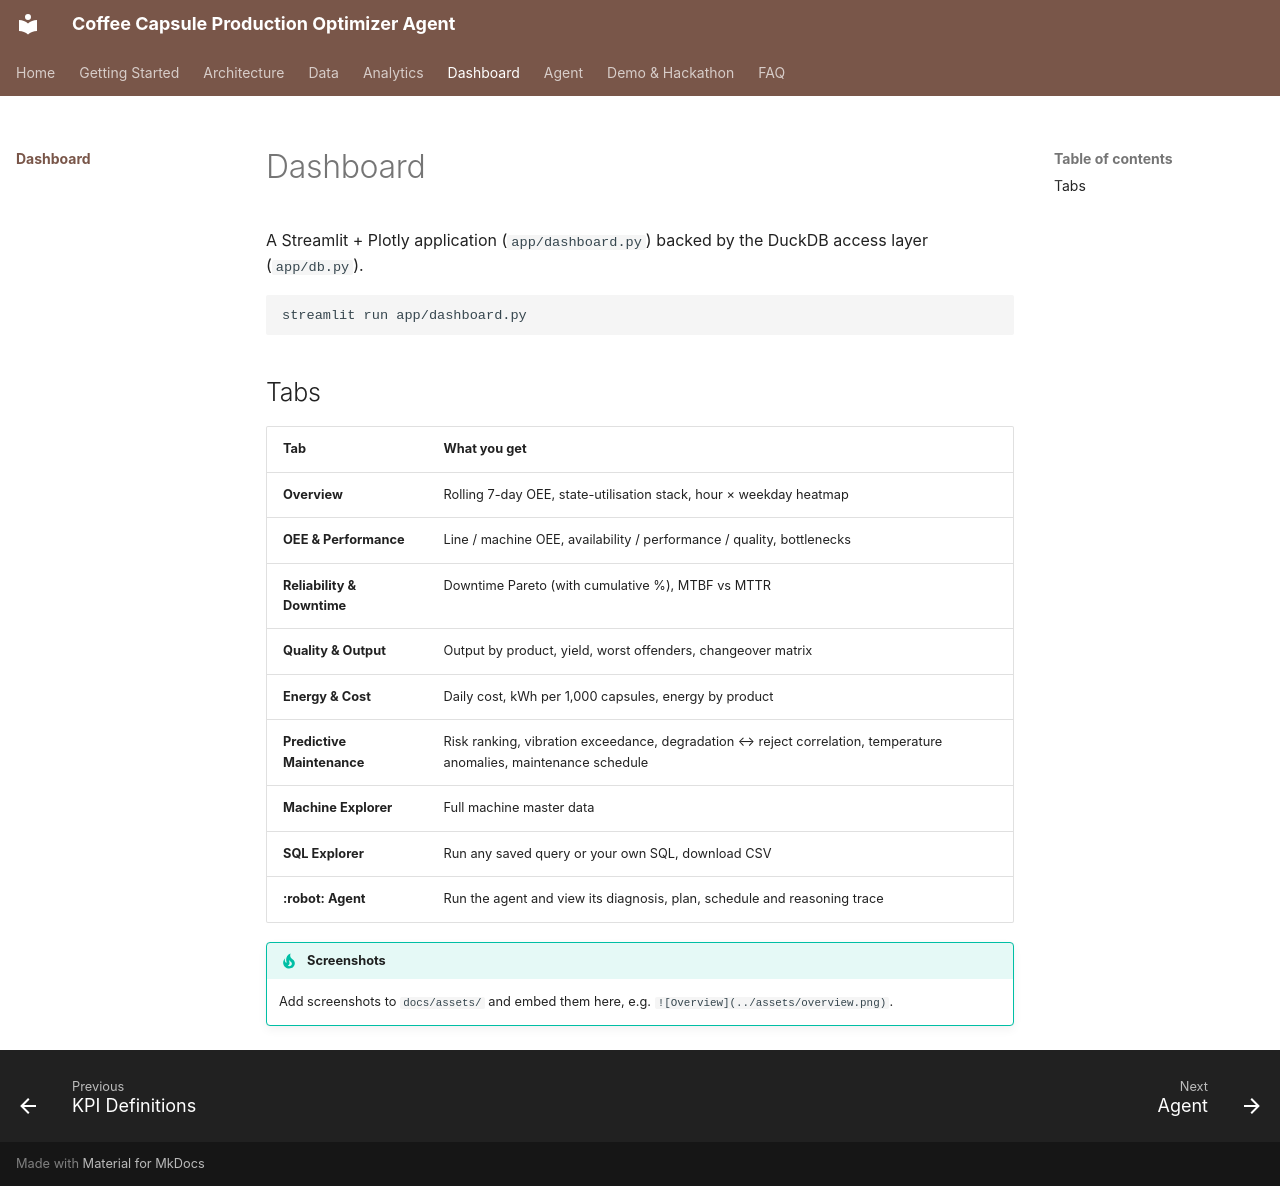

repository: mmbellani/coffee-capsules-production-optimizer-agent · page: dashboard/index.html · generator: mkdocs

# Dashboard

A Streamlit + Plotly application (`app/dashboard.py`) backed by the DuckDB access layer
(`app/db.py`).

```bash
streamlit run app/dashboard.py
```

## Tabs

| Tab | What you get |
|---|---|
| **Overview** | Rolling 7-day OEE, state-utilisation stack, hour × weekday heatmap |
| **OEE & Performance** | Line / machine OEE, availability / performance / quality, bottlenecks |
| **Reliability & Downtime** | Downtime Pareto (with cumulative %), MTBF vs MTTR |
| **Quality & Output** | Output by product, yield, worst offenders, changeover matrix |
| **Energy & Cost** | Daily cost, kWh per 1,000 capsules, energy by product |
| **Predictive Maintenance** | Risk ranking, vibration exceedance, degradation ↔ reject correlation, temperature anomalies, maintenance schedule |
| **Machine Explorer** | Full machine master data |
| **SQL Explorer** | Run any saved query or your own SQL, download CSV |
| **:robot: Agent** | Run the agent and view its diagnosis, plan, schedule and reasoning trace |

!!! tip "Screenshots"
    Add screenshots to `docs/assets/` and embed them here, e.g.
    `![Overview](../assets/overview.png)`.
